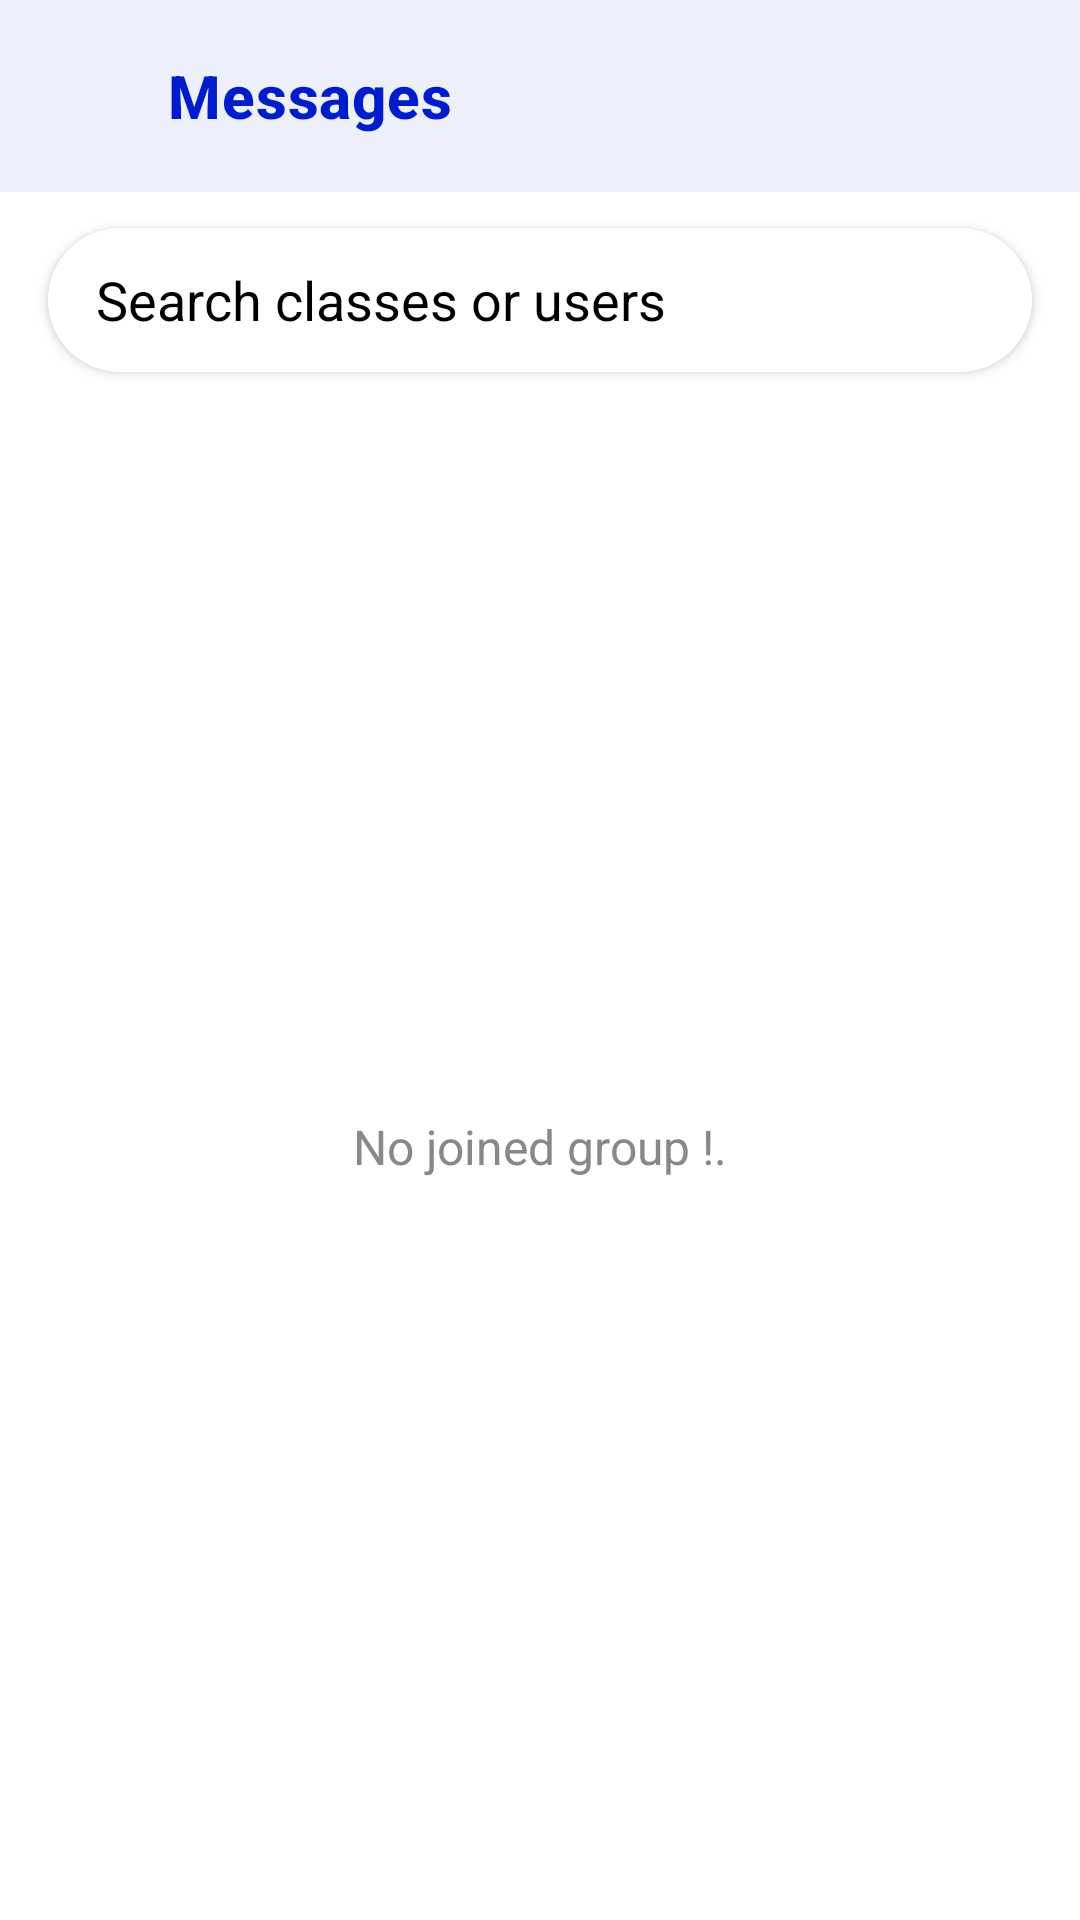

Reconstruct the res/layout file that produces this screen, plus the resources it refers to.
<!-- AndroidManifest.xml: application theme Theme.Markmyattendence -->
<!-- res/layout/activity_student_chat.xml -->
<?xml version="1.0" encoding="utf-8"?>
<androidx.constraintlayout.widget.ConstraintLayout
    xmlns:android="http://schemas.android.com/apk/res/android"
    xmlns:app="http://schemas.android.com/apk/res-auto"
    xmlns:tools="http://schemas.android.com/tools"
    android:layout_width="match_parent"
    android:layout_height="match_parent"
    android:background="@color/white"
    android:fitsSystemWindows="true">

    <com.google.android.material.appbar.AppBarLayout
        android:id="@+id/appBarLayout"
        android:layout_width="match_parent"
        android:layout_height="wrap_content"

        app:elevation="0dp"
        android:background="#EDEFFA"
        app:layout_constraintTop_toTopOf="parent">

        <androidx.appcompat.widget.Toolbar
            android:layout_width="match_parent"
            android:background="#EDEFFA"
            android:layout_height="?attr/actionBarSize"
            app:contentInsetStartWithNavigation="0dp"
            android:paddingEnd="16dp">

            <androidx.appcompat.widget.AppCompatImageView
                android:id="@+id/ivBack"
                android:layout_width="30dp"
                android:layout_height="30dp"
                android:tint="@color/mainColor"
                android:src="@drawable/left"
                android:layout_gravity="start"
                android:contentDescription="Back"/>

            <com.google.android.material.textview.MaterialTextView
                android:layout_width="wrap_content"
                android:layout_height="wrap_content"
                android:layout_gravity="center_vertical"
                android:text="Messages"
                android:paddingStart="10dp"

                android:textAppearance="@style/TextAppearance.MaterialComponents.Headline6"
                android:textColor="@color/mainColor"
                android:textStyle="bold" />
        </androidx.appcompat.widget.Toolbar>
    </com.google.android.material.appbar.AppBarLayout>

    <androidx.cardview.widget.CardView
        android:id="@+id/cvSearch"
        android:layout_width="match_parent"
        android:layout_height="wrap_content"
        android:layout_marginHorizontal="16dp"
        android:layout_marginTop="12dp"
        app:cardCornerRadius="24dp"
        app:cardElevation="2dp"
        app:layout_constraintTop_toBottomOf="@id/appBarLayout">

        <EditText
            android:id="@+id/etCustomSearch"
            android:layout_width="match_parent"
            android:layout_height="48dp"
            android:hint="Search classes or users"
            android:textColorHint="@color/black"
            android:drawablePadding="8dp"
            android:paddingStart="16dp"
            android:paddingEnd="16dp"
            android:background="@color/white"
            android:inputType="text" />
    </androidx.cardview.widget.CardView>

    <androidx.recyclerview.widget.RecyclerView
        android:id="@+id/rvChatGroups"
        android:layout_width="match_parent"
        android:layout_height="0dp"
        app:layout_constraintBottom_toBottomOf="parent"
        app:layout_constraintTop_toBottomOf="@+id/cvSearch" />

    <TextView
        android:id="@+id/tvNoGroups"
        android:layout_width="wrap_content"
        android:layout_height="wrap_content"
        android:text="No joined group !."
        android:textColor="#888888"
        android:textSize="16sp"
        android:visibility="visible"
        app:layout_constraintBottom_toBottomOf="parent"
        app:layout_constraintEnd_toEndOf="parent"
        app:layout_constraintStart_toStartOf="parent"
        app:layout_constraintTop_toBottomOf="@+id/cvSearch" />

</androidx.constraintlayout.widget.ConstraintLayout>
<!-- resources referenced by this layout -->
<resources>
  <color name="black">#FF000000</color>
  <color name="mainColor">#011DCA</color>
  <color name="white">#FFFFFFFF</color>
  <style name="Theme.Markmyattendence" parent="Base.Theme.Markmyattendence" />
  <style name="Base.Theme.Markmyattendence" parent="Theme.Material3.DayNight.NoActionBar">
          
          
      </style>
</resources>
